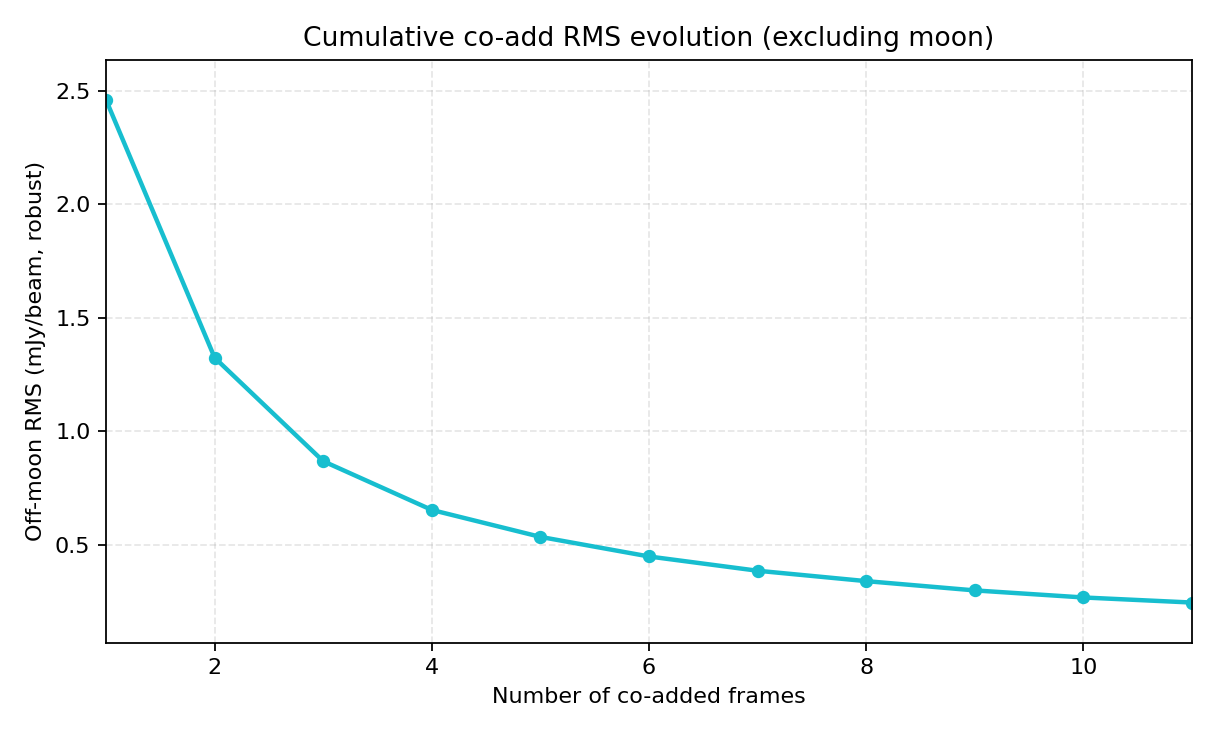

The data file committed next to this chart (first rows):
n_coadd, offsource_rms_mJy_per_beam
1, 2.459
2, 1.324
3, 0.8686
4, 0.654
5, 0.5354
6, 0.4492
7, 0.3864
8, 0.3407
9, 0.2999
10, 0.2688
11, 0.2464
